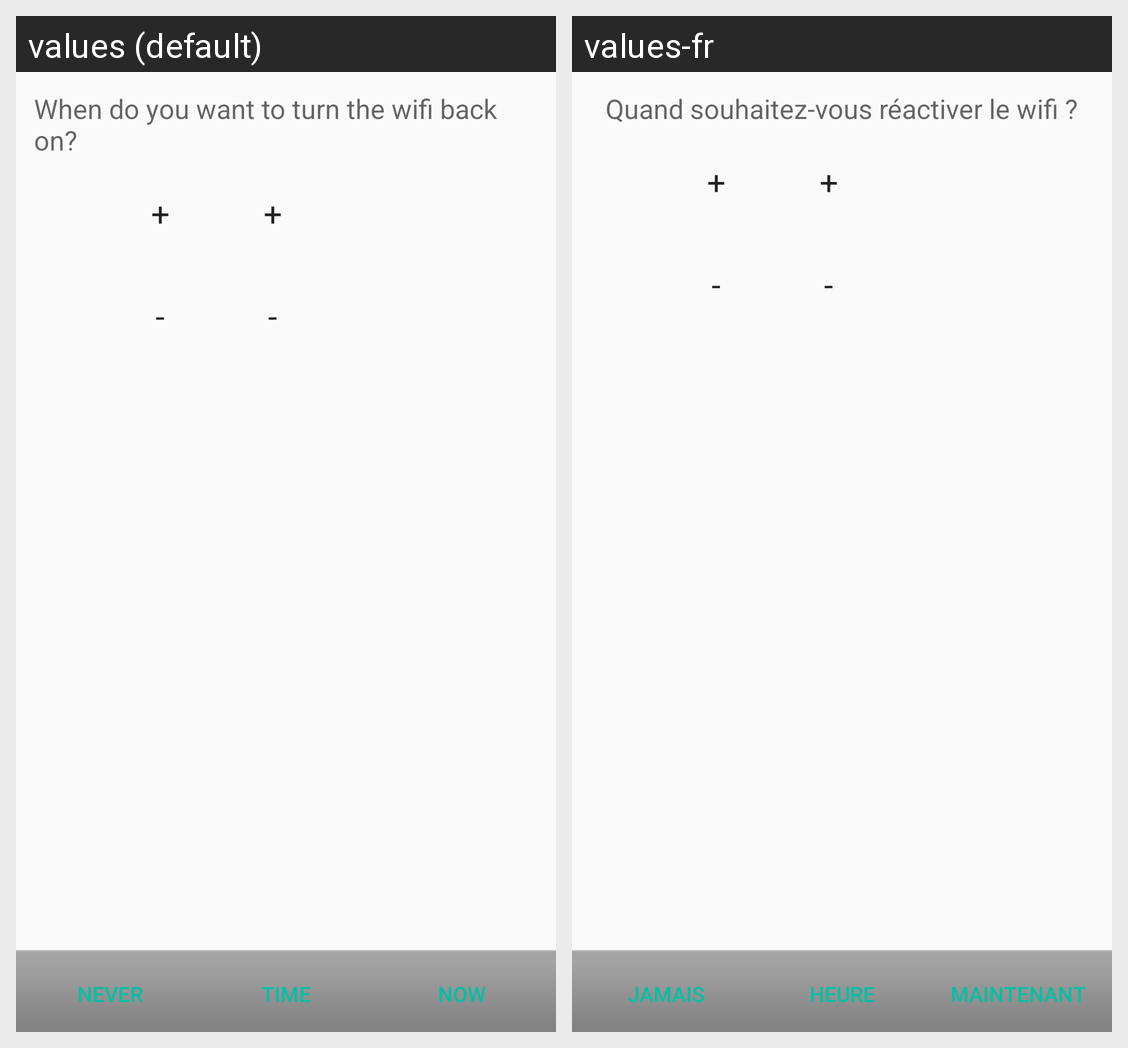

The Android screen above is rendered under two locales of the same app. Produce the string resources it draws, with the default and per-locale values.
Android screen res/layout/main.xml rendered under 2 locales, left to right: values (default), values-fr. Device: Nexus 5 (rendered at 1080×1920; each locale shown at half size, 540×960, under a caption strip naming it); theme MainTheme.
Strings drawn on this screen, with the default value and each locale's value (text and hints the layout hard-codes, and strings that could not be matched under every locale, appear in the picture but are not listed):

instructions_on_wifi_deactivation
  values: When do you want to turn the wifi back on?
  values-fr: Quand souhaitez-vous réactiver le wifi ?

never
  values: Never
  values-fr: Jamais

set
  values: Time
  values-fr: Heure

now
  values: Now
  values-fr: Maintenant

button_increase
  values: +
  values-fr: +  [not translated; the default value is used]

button_decrease
  values: -
  values-fr: -  [not translated; the default value is used]
